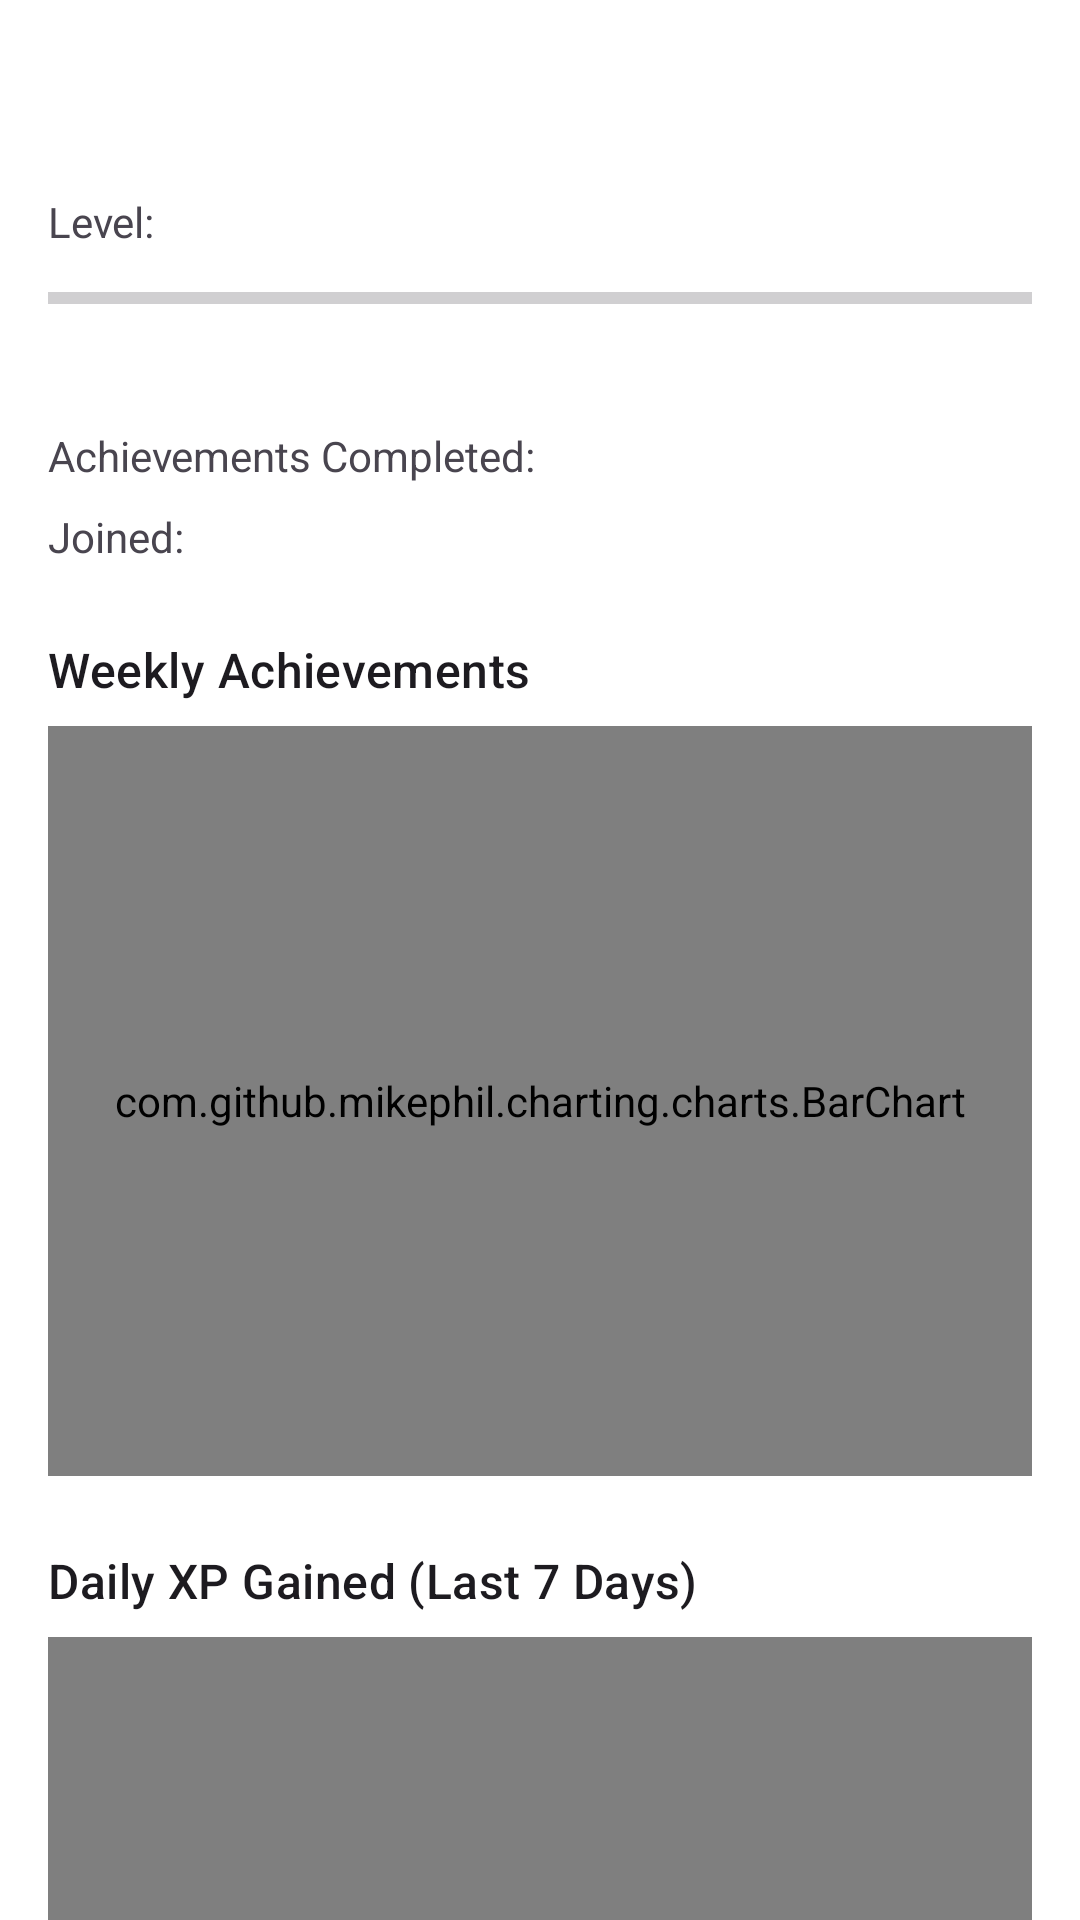

Write the Android layout XML for this screen, with the resource values it uses.
<!-- AndroidManifest.xml: application theme Theme.GamifyLife -->
<!-- res/layout/fragment_home.xml -->
<?xml version="1.0" encoding="utf-8"?>
<androidx.core.widget.NestedScrollView xmlns:android="http://schemas.android.com/apk/res/android"
    xmlns:app="http://schemas.android.com/apk/res-auto"
    xmlns:tools="http://schemas.android.com/tools"
    android:layout_width="match_parent"
    android:layout_height="match_parent"
    android:fillViewport="true"
    tools:context=".HomeFragment">

    <androidx.constraintlayout.widget.ConstraintLayout
        android:layout_width="match_parent"
        android:layout_height="wrap_content"
        android:padding="16dp">

        
        <TextView
            android:id="@+id/textViewNickname"
            android:layout_width="0dp"
            android:layout_height="wrap_content"
            android:layout_marginEnd="8dp"
            android:textAppearance="?attr/textAppearanceHeadlineSmall"
            app:layout_constraintEnd_toStartOf="@+id/buttonEditNickname"
            app:layout_constraintHorizontal_bias="0.0"
            app:layout_constraintStart_toStartOf="parent"
            app:layout_constraintTop_toTopOf="parent"
            tools:text="UserNickname123" />

        <ImageButton
            android:id="@+id/buttonEditNickname"
            android:layout_width="48dp"
            android:layout_height="48dp"
            android:background="?attr/selectableItemBackgroundBorderless"
            android:contentDescription="@string/edit_nickname_description"
            android:src="@drawable/ic_edit"
            app:layout_constraintBottom_toBottomOf="@id/textViewNickname"
            app:layout_constraintEnd_toEndOf="parent"
            app:layout_constraintTop_toTopOf="@id/textViewNickname" />

        <TextView
            android:id="@+id/textViewLevelLabel"
            android:layout_width="wrap_content"
            android:layout_height="wrap_content"
            android:layout_marginTop="16dp"
            android:text="@string/level_label"
            app:layout_constraintStart_toStartOf="parent"
            app:layout_constraintTop_toBottomOf="@id/textViewNickname" />

        <TextView
            android:id="@+id/textViewLevelValue"
            android:layout_width="wrap_content"
            android:layout_height="wrap_content"
            android:layout_marginStart="8dp"
            android:textAppearance="?attr/textAppearanceTitleMedium"
            app:layout_constraintBottom_toBottomOf="@id/textViewLevelLabel"
            app:layout_constraintStart_toEndOf="@id/textViewLevelLabel"
            app:layout_constraintTop_toTopOf="@id/textViewLevelLabel"
            tools:text="15" />

        <ProgressBar
            android:id="@+id/progressBarXP"
            style="?android:attr/progressBarStyleHorizontal"
            android:layout_width="0dp"
            android:layout_height="wrap_content"
            android:layout_marginTop="8dp"
            android:max="100"
            app:layout_constraintEnd_toEndOf="parent"
            app:layout_constraintStart_toStartOf="parent"
            app:layout_constraintTop_toBottomOf="@id/textViewLevelLabel"
            tools:progress="60" />

        <TextView
            android:id="@+id/textViewXPCurrent"
            android:layout_width="wrap_content"
            android:layout_height="wrap_content"
            app:layout_constraintStart_toStartOf="@id/progressBarXP"
            app:layout_constraintTop_toBottomOf="@id/progressBarXP"
            tools:text="60 XP" />

        <TextView
            android:id="@+id/textViewXPTotalForLevel"
            android:layout_width="wrap_content"
            android:layout_height="wrap_content"
            app:layout_constraintEnd_toEndOf="@id/progressBarXP"
            app:layout_constraintTop_toBottomOf="@id/progressBarXP"
            tools:text="/ 100 XP to next" />

        <TextView
            android:id="@+id/textViewAchievementsCompletedLabel"
            android:layout_width="wrap_content"
            android:layout_height="wrap_content"
            android:layout_marginTop="16dp"
            android:text="@string/achievements_completed_label"
            app:layout_constraintStart_toStartOf="parent"
            app:layout_constraintTop_toBottomOf="@id/textViewXPCurrent" />

        <TextView
            android:id="@+id/textViewAchievementsCompletedValue"
            android:layout_width="wrap_content"
            android:layout_height="wrap_content"
            android:layout_marginStart="8dp"
            app:layout_constraintBottom_toBottomOf="@id/textViewAchievementsCompletedLabel"
            app:layout_constraintStart_toEndOf="@id/textViewAchievementsCompletedLabel"
            app:layout_constraintTop_toTopOf="@id/textViewAchievementsCompletedLabel"
            tools:text="25" />

        <TextView
            android:id="@+id/textViewAccountCreatedLabel"
            android:layout_width="wrap_content"
            android:layout_height="wrap_content"
            android:layout_marginTop="8dp"
            android:text="@string/account_created_label"
            app:layout_constraintStart_toStartOf="parent"
            app:layout_constraintTop_toBottomOf="@id/textViewAchievementsCompletedLabel" />

        <TextView
            android:id="@+id/textViewAccountCreatedValue"
            android:layout_width="wrap_content"
            android:layout_height="wrap_content"
            android:layout_marginStart="8dp"
            app:layout_constraintBottom_toBottomOf="@id/textViewAccountCreatedLabel"
            app:layout_constraintStart_toEndOf="@id/textViewAccountCreatedLabel"
            app:layout_constraintTop_toTopOf="@id/textViewAccountCreatedLabel"
            tools:text="Jan 01, 2023" />

        <ProgressBar
            android:id="@+id/progressBarHome"
            android:layout_width="wrap_content"
            android:layout_height="wrap_content"
            android:visibility="gone"
            app:layout_constraintBottom_toBottomOf="parent"
            app:layout_constraintEnd_toEndOf="parent"
            app:layout_constraintStart_toStartOf="parent"
            app:layout_constraintTop_toTopOf="parent"
            tools:visibility="visible" />

        
        <TextView
            android:id="@+id/textViewChartTitle"
            android:layout_width="wrap_content"
            android:layout_height="wrap_content"
            android:layout_marginTop="24dp"
            android:text="@string/home_chart_title"
            android:textAppearance="?attr/textAppearanceTitleMedium"
            app:layout_constraintStart_toStartOf="parent"
            app:layout_constraintTop_toBottomOf="@+id/textViewAccountCreatedValue" />

        <com.github.mikephil.charting.charts.BarChart
            android:id="@+id/achievementsChart"
            android:layout_width="0dp"
            android:layout_height="250dp"
            android:layout_marginTop="8dp"
            app:layout_constraintEnd_toEndOf="parent"
            app:layout_constraintStart_toStartOf="parent"
            app:layout_constraintTop_toBottomOf="@id/textViewChartTitle"
            app:layout_constraintBottom_toBottomOf="parent"
            android:layout_marginBottom="16dp"
            app:layout_constraintVertical_bias="0.0"/>

        
        <TextView
            android:id="@+id/textViewXpChartTitle"
            android:layout_width="wrap_content"
            android:layout_height="wrap_content"
            android:layout_marginTop="24dp"
            android:text="@string/home_xp_chart_title"
            android:textAppearance="?attr/textAppearanceTitleMedium"
            app:layout_constraintStart_toStartOf="parent"
            app:layout_constraintTop_toBottomOf="@+id/achievementsChart" />

        <com.github.mikephil.charting.charts.LineChart
            android:id="@+id/xpHistoryChart"
            android:layout_width="0dp"
            android:layout_height="250dp"
            android:layout_marginTop="8dp"
            app:layout_constraintEnd_toEndOf="parent"
            app:layout_constraintStart_toStartOf="parent"
            app:layout_constraintTop_toBottomOf="@id/textViewXpChartTitle"
            app:layout_constraintBottom_toBottomOf="parent"
            android:layout_marginBottom="16dp"
            app:layout_constraintVertical_bias="0.0"/>

    </androidx.constraintlayout.widget.ConstraintLayout>
</androidx.core.widget.NestedScrollView>
<!-- resources referenced by this layout -->
<resources>
  <string name="account_created_label">Joined:</string>
  <string name="achievements_completed_label">Achievements Completed:</string>
  <string name="edit_nickname_description">Edit Nickname</string>
  <string name="home_chart_title">Weekly Achievements</string>
  <string name="home_xp_chart_title">Daily XP Gained (Last 7 Days)</string>
  <string name="level_label">Level:</string>
  <style name="Theme.GamifyLife" parent="Base.Theme.GamifyLife" />
  <style name="Base.Theme.GamifyLife" parent="Theme.Material3.DayNight.NoActionBar">
          <item name="navHeaderBackground">@drawable/side_nav_bar_light_orange</item> 
          
          <item name="colorPrimary">@color/orange_primary_light</item>
          <item name="colorOnPrimary">@color/orange_onPrimary_light</item>
          <item name="colorPrimaryContainer">@color/orange_primaryContainer_light</item>
          <item name="colorOnPrimaryContainer">@color/orange_onPrimaryContainer_light</item>
          <item name="colorSecondary">@color/orange_secondary_light</item>
          <item name="colorOnSecondary">@color/orange_onSecondary_light</item>
          <item name="colorSecondaryContainer">@color/orange_secondaryContainer_light</item>
          <item name="colorOnSecondaryContainer">@color/orange_onSecondaryContainer_light</item>
          
  
          <item name="android:colorBackground">@color/app_background_light</item>
          <item name="colorOnBackground">@color/app_onBackground_light</item>
          <item name="colorSurface">@color/app_surface_light</item>
          <item name="colorOnSurface">@color/app_onSurface_light</item>
          <item name="colorSurfaceVariant">@color/app_surfaceVariant_light</item>
          <item name="colorOnSurfaceVariant">@color/app_onSurfaceVariant_light</item>
          <item name="colorOutline">@color/app_outline_light</item>
  
          <item name="colorError">@color/md_theme_light_error</item>
          <item name="colorOnError">@color/md_theme_light_onError</item>
  
          <item name="android:statusBarColor">?attr/colorPrimary</item>
          <item name="android:windowLightStatusBar" tools:targetApi="m">true</item> 
  
          <item name="textAppearanceCaption">?attr/textAppearanceCaption</item>
      </style>
  <!-- drawable side_nav_bar_light_orange (drawable) -->
  <shape xmlns:android="http://schemas.android.com/apk/res/android"
      android:shape="rectangle">
      <gradient
          android:angle="45"
          android:startColor="@color/orange_primary_light"
          android:centerColor="@color/orange_secondary_light"
          android:endColor="@color/orange_secondaryContainer_light"
          android:type="linear" />
  </shape>
  <color name="orange_primary_light">#FD9346</color>
  <color name="orange_onPrimary_light">#FFFFFFFF</color>
  <color name="orange_primaryContainer_light">#FFE0B2</color>
  <color name="orange_onPrimaryContainer_light">#5D4037</color>
  <color name="orange_secondary_light">#FD7F2C</color>
  <color name="orange_onSecondary_light">#FF000000</color>
  <color name="orange_secondaryContainer_light">#FF6200</color>
  <color name="orange_onSecondaryContainer_light">#8D6E63</color>
  <color name="app_background_light">#FFFFFFFF</color>
  <color name="app_onBackground_light">#FF212121</color>
  <color name="app_surface_light">#FFFFFFFF</color>
  <color name="app_onSurface_light">#FF212121</color>
  <color name="app_surfaceVariant_light">#FFF3E0</color>
  <color name="app_onSurfaceVariant_light">#795548</color>
  <color name="app_outline_light">#A1887F</color>
  <color name="md_theme_light_error">#B3261E</color>
  <color name="md_theme_light_onError">#FFFFFF</color>
</resources>
